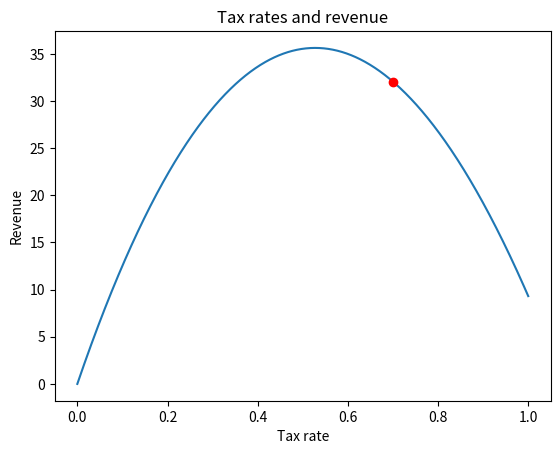

Write the Python code that produced this figure.
import math
import matplotlib.pyplot as plt

def revenue(tax):
    return(100 * (math.log(tax+1) - (tax - 0.2)**2 + 0.04))

def revenue_derivative(tax):
    return(100*(1/(tax+1)-2*(tax-0.2)))

xs = [x/1000 for x in range(1001)]
ys = [revenue(x) for x in xs]

plt.plot(xs,ys)
current_rate = 0.7
plt.plot(current_rate, revenue(current_rate), 'ro')
plt.title('Tax rates and revenue')
plt.xlabel('Tax rate')
plt.ylabel('Revenue')
plt.show()

step_size = 0.001
threshold = 0.0001
MAX_ITER = 10000
rate_change = math.inf

iterations = 0
while((iterations < MAX_ITER) and (abs(rate_change) > threshold)):
    rate_change = step_size*revenue_derivative(current_rate)
    current_rate = current_rate + rate_change

    if(iterations%10 == 0):
        print(f"[+] Iteration: {iterations}")
        
    iterations = iterations + 1


print(current_rate)